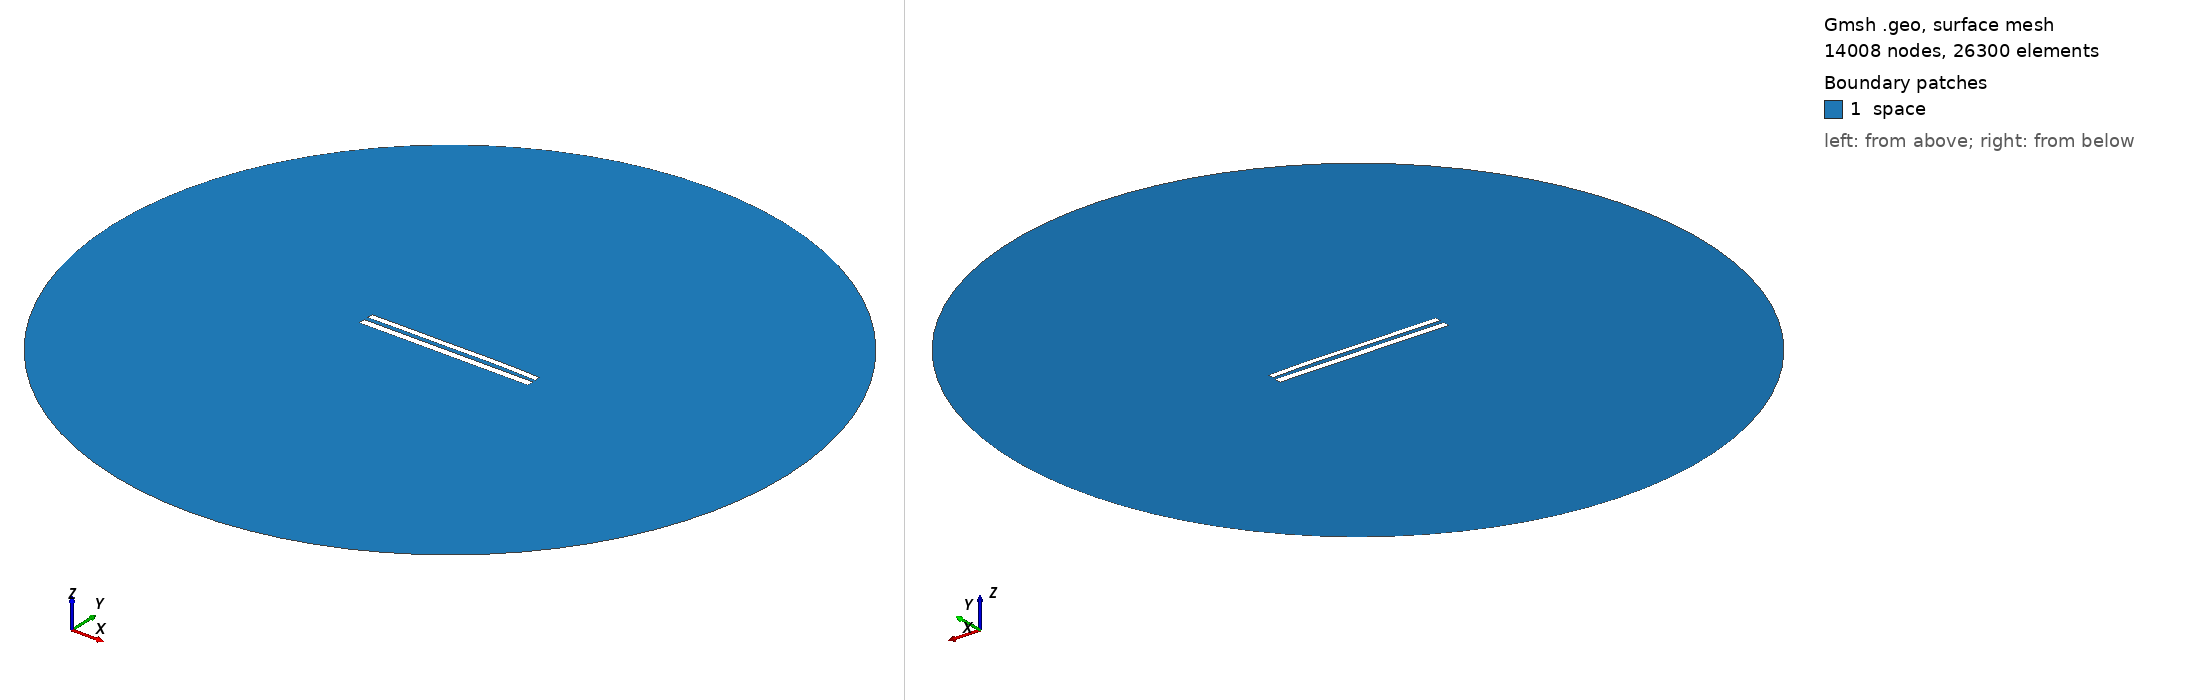

Gmsh geometry script, surface-meshed: 14008 nodes, 26300 surface elements. Boundary patches (legend numbers): 1 space. Left view from above one corner, right view from below the opposite corner. Legend entries are the model's physical surfaces. The drawing asked Gmsh for element sizes between 1% and 20% of the model's largest extent; the script's own settings can give other sizes.

=== 9109.geo (drawn) ===
//---------------------------------------
// Geometry kernel
//---------------------------------------

SetFactory("OpenCASCADE");



//---------------------------------------
// Parameters of the geometry
//---------------------------------------

// Overetch of the upper plate
overetch = 0.25;

// Distance between the plates
distance = 2.5;

// Discretization over the x axis (for the deformation)
nx = 50; 

// Length of the plate
L = 100 - overetch; 

// Number of modes
n = 4; 

// 1st mode coefficient
coeff(1) = 0.0;
beta(1) = 0.596864 * 3.1415926535 / L;

// 2nd mode coefficient
coeff(2) = 0.15;
beta(2) = 1.49418 * 3.1415926535 / L;

// 3rd mode coefficient
coeff(3) = -0.075;
beta(3) = 2.50025 * 3.1415926535 / L;

// 4th mode coefficient
coeff(4) = 0.07499999999999998;
beta(4) = 3.49999 * 3.1415926535 / L;



//---------------------------------------
// Upper plate (deformed rectangle)
//---------------------------------------

// Coordiantes of the upper plate
xmin = -50;
xmax = 50 - overetch;

// Height of the upper plate
yheight = 4 - 2 * overetch;

// Indexes of the points
UpperID[] = {};
LowerID[] = {};
LeftID[] = {};
RightID[] = {};

// Point index
p = 1;

// Horizontal edges
For i In {1:nx}
    x = xmin + (i-1)*(xmax - xmin)/(nx-1);

    y_bottom = distance / 2 + overetch;
    For j In {1:n}
        C = (Cosh(beta(j)*L) + Cos(beta(j)*L)) / (Sinh(beta(j)*L) + Sin(beta(j)*L));
        y_bottom  = y_bottom + coeff(j) * (Cosh(beta(j)*(x+50)) - Cos(beta(j)*(x+50)) - C * (Sinh(beta(j)*(x+50)) - Sin(beta(j)*(x+50))));
    EndFor

    y_top = y_bottom + yheight;

    Point(p) = {x, y_top, 0, 1.0};
    UpperID[i] = p;
    p = p + 1;

    Point(p) = {x, y_bottom, 0, 1.0};
    LowerID[i] = p;
    p = p + 1;
EndFor

// Create point lists
UpperPts[] = {}; LowerPts[] = {};
For i In {1:nx}
  UpperPts[] += {UpperID[i]};
  LowerPts[] += {LowerID[i]};
EndFor

// Build splines
Spline(1) = {UpperPts[]};
Spline(2) = {LowerPts[]};
Line(3) = {LowerPts[nx-1], UpperPts[nx-1]};
Line(4) = {LowerPts[0], UpperPts[0]};

// Build the plane surface
Curve Loop(1) = {2, 3, -1, -4};
Plane Surface(1) = {1};



//---------------------------------------
// Lower plate (rectangle)
//---------------------------------------

// Vertices
Point(1001) = {-50, -1, 0, 1.0};
Point(1002) = { 50, -1, 0, 1.0};
Point(1003) = { 50,  -5, 0, 1.0};
Point(1004) = {-50,  -5, 0, 1.0};

// Edges
Line(5) = {1001, 1002};
Line(6) = {1002, 1003};
Line(7) = {1003, 1004};
Line(8) = {1004, 1001};

// Plane surface
Line Loop(2) = {5, 6, 7, 8};
Plane Surface(2) = {2}; 



//---------------------------------------
// Outer (fictious) boundary
//---------------------------------------

// Points
Point(1005) = {0, 0, 0};       // Center
Point(1006) = {200, 0, 0};     // Start point
Point(1007) = {0, 200, 0};     // 90 degrees
Point(1008) = {-200, 0, 0};    // 180 degrees
Point(1009) = {0, -200, 0};    // 270 degrees

// Circle arcs (each needs start, center, end)
Circle(9) = {1006, 1005, 1007};
Circle(10) = {1007, 1005, 1008};
Circle(11) = {1008, 1005, 1009};
Circle(12) = {1009, 1005, 1006};

// Plane surface for the entire domain
Curve Loop(3) = {9, 10, 11, 12};
Surface(3) = {3};

// Subtract the plates from the whole domain to obtain the actual domain where we want to solve the equations
BooleanDifference{ Surface{3}; Delete; }{ Surface{1}; Surface{2}; Delete; }




//---------------------------------------
// Transfinite Lines/Curves
//---------------------------------------

// Set the number of points on the boundaries
r = 7;

// Plates
Transfinite Curve {1, 2} = 50*r Using Progression 1;
Transfinite Curve {3, 4} = 2*r Using Progression 1;
Transfinite Line {5, 7} = 50*r Using Progression 1;
Transfinite Line {6, 8} = 2*r Using Progression 1;

// Outer boundary
Transfinite Line {9, 10, 11, 12} = 20 Using Progression 1;



//---------------------------------------
// Physical groups
//---------------------------------------                

// Physical curves (boundaries)
Physical Line("force_segment", 10) = {2};
Physical Line("upper_plate", 11) = {1, 3, 4};
Physical Line("lower_plate", 12) = {5, 6, 7, 8};
Physical Line("boundary", 20) = {9, 10, 11, 12};

// Physical Surfaces
Physical Surface("space", 30) = {3};



//---------------------------------------
// 6. Generate the Mesh
//---------------------------------------

// 2D mesh generation
Mesh 2;
